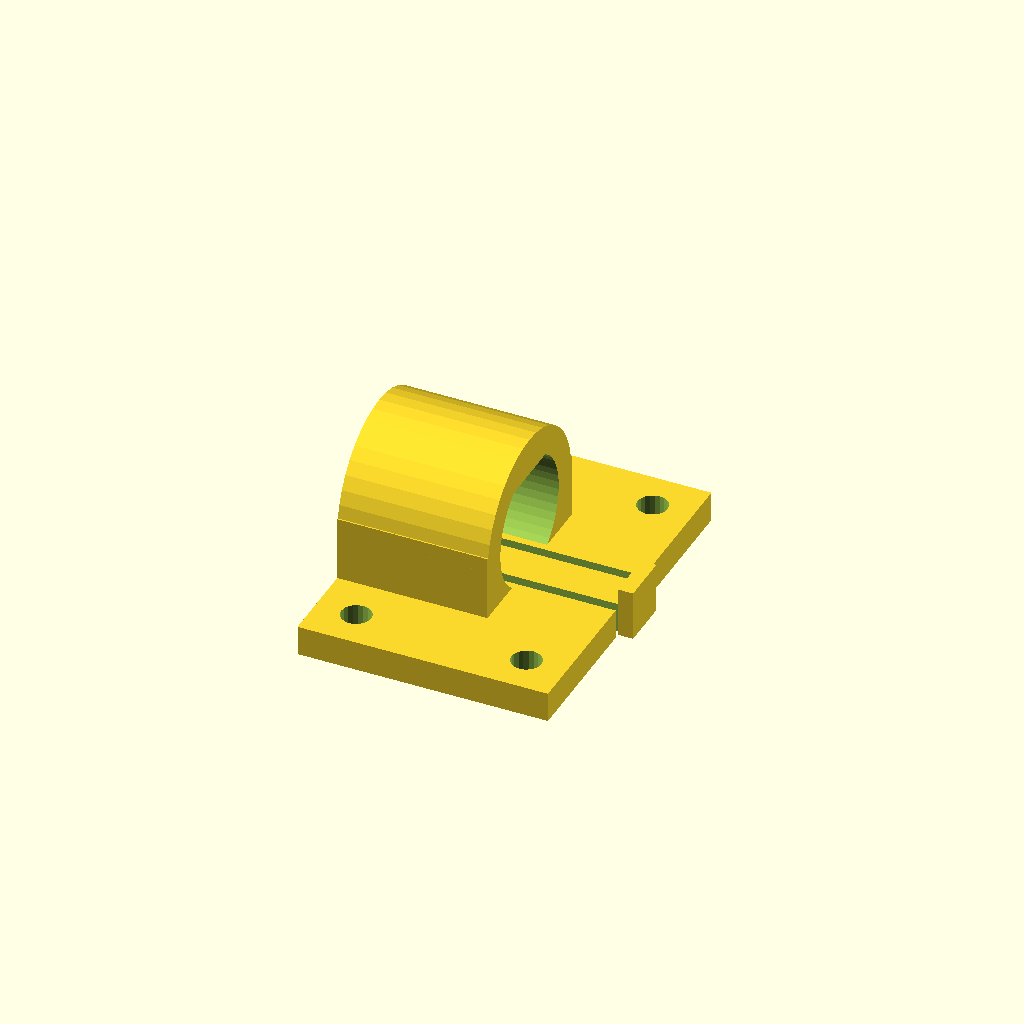
Cell 1 — every parameter at its default value.
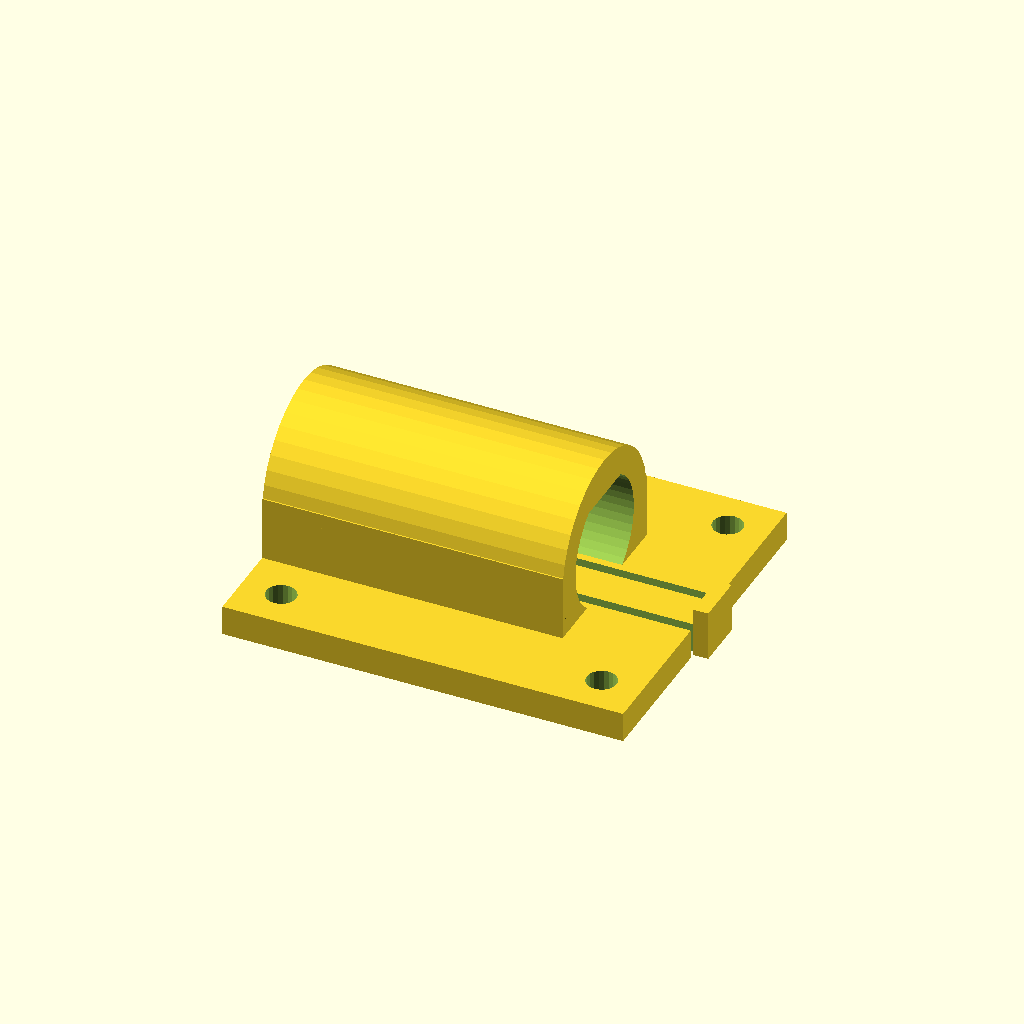
Cell 2 — motor_length set to 30, the other parameters unchanged.
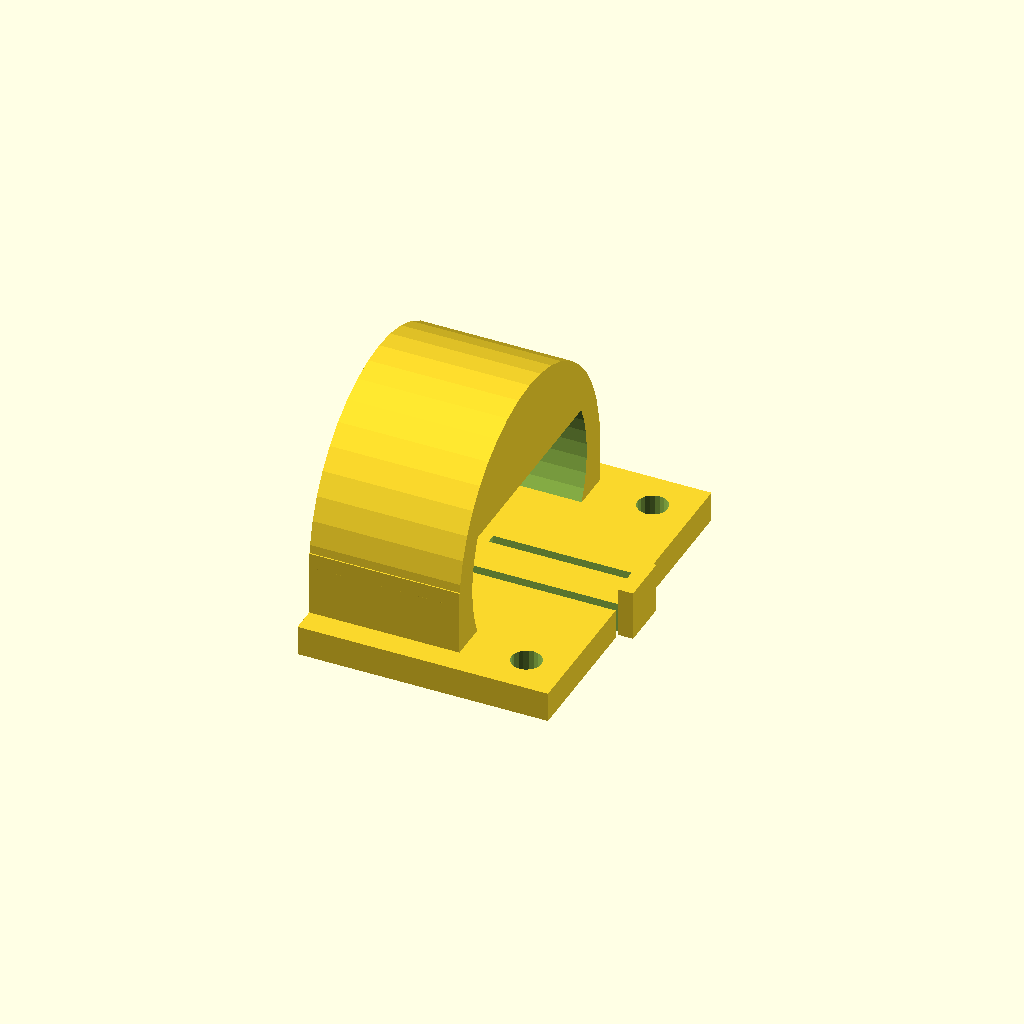
Cell 3 — motor_width set to 24, the other parameters unchanged.
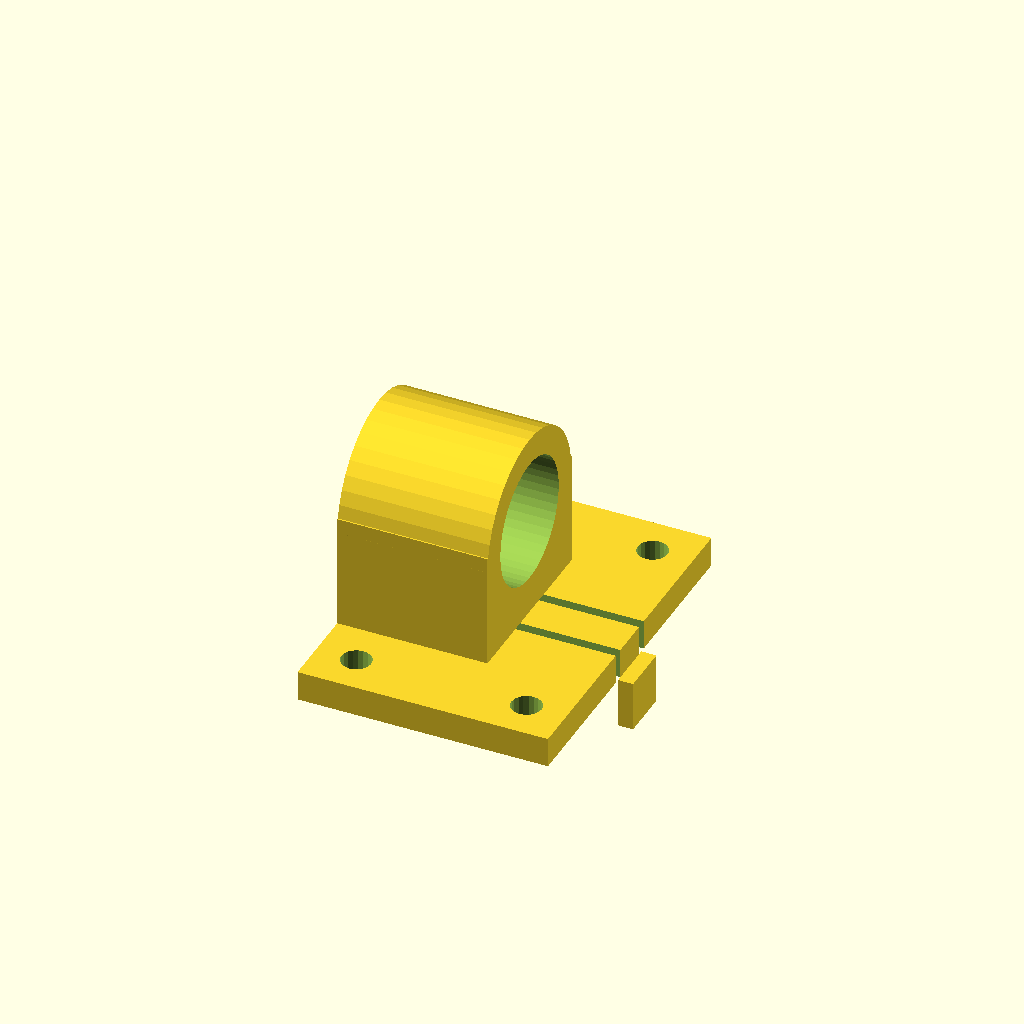
Cell 4: motor_height = 20 (everything else at default).
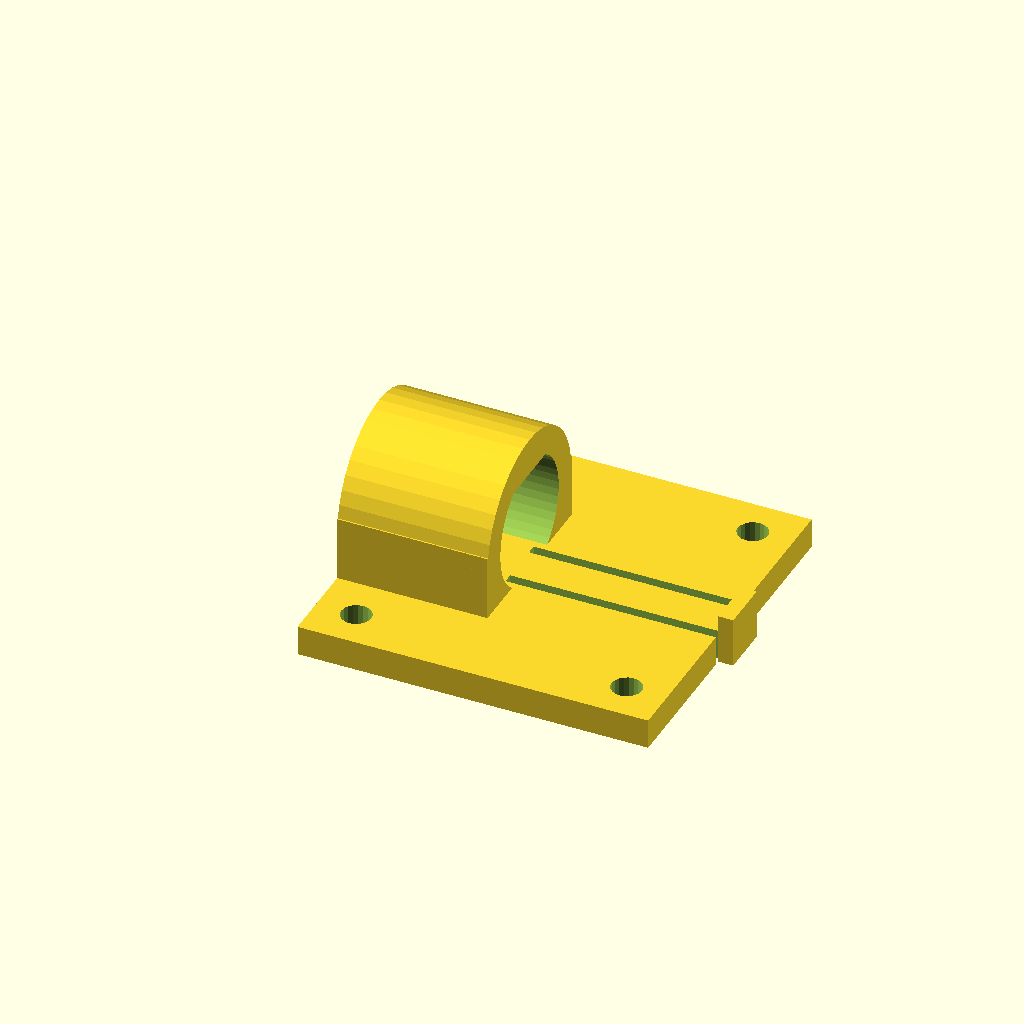
Cell 5 — gearbox_length set to 20, the other parameters unchanged.
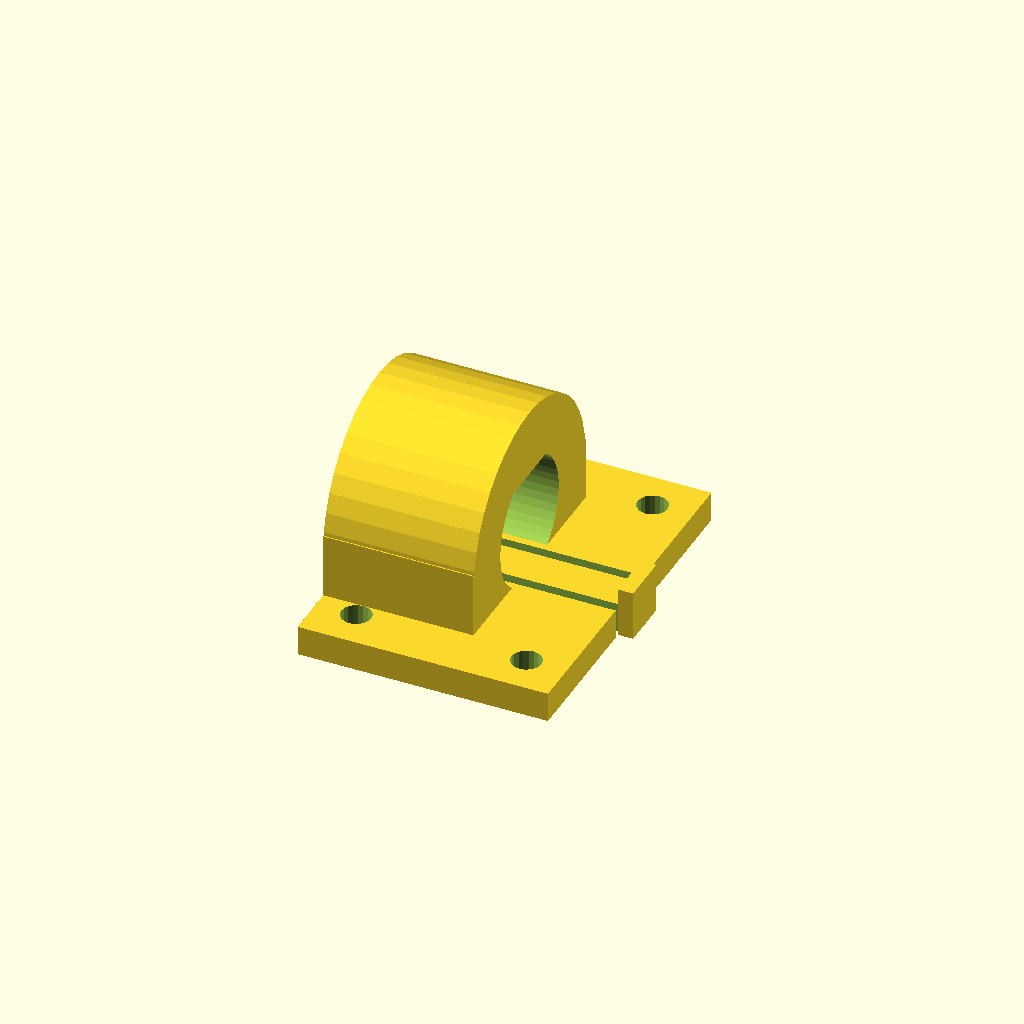
Cell 6: the same model with housing_thickness = 6.
One fixed orthographic camera (rotation 55°, 0°, 25°; colour scheme Cornfield) for every cell.
OpenSCAD source file scadFiles/1547777/2427566.scad:
//===============================

//

//  No-tools micro motor mounts

//

//  Designed by Andrew Moore, May 2016

//      http://www.thingiverse.com/TacPar

//

//      For questions, suggestions, or whatever, 

//      please PM me through thingiverse.

//

//      This work is licensed under a Creative Commons 

//      Attribution-ShareAlike 4.0 International License.

//      http://creativecommons.org/licenses/by-sa/4.0/

//

//  This can be used with a variety of 12mm micro gear motors

//  Length dimensions may need to change to accomodate 

//  different gear ratios (particularly the Pololu 

//  1000:1 motors)

//

//  This design allows for a little slop in motor 

//  position.  You can always tighten that up with 

//  some shim stock after you insert the motor.

//

//  The mounting holes are arbitrarily set based on the plate dimensions

//  This could be improved.

//

//  If you use an encoder, you may have to solder it to the back of the 

//  motor after inserting the motor into the holder.

//===============================



//this is motor length without the gearbox

motor_length = 15;

//dimension for rounded sides on micro motor

motor_width = 12; 	

//flat sides on micro motor

motor_height = 10;

//length of the gear box not including the output shaft

gearbox_length = 10;



//wall thickness for the motor holder before tolerance losses

housing_thickness = 3;



//this defines how oversized the hole is for the motor

//this will reduce the effective housing thickness above

tolerance = 0.25;



plate_thickness = 3;

plate_width = 35;

plate_length = motor_length+gearbox_length;

tab_height = plate_thickness+2;

tab_width = 5;

tab_thickness = 1.5;



module MicroGearMotorMount()

{

	//backplate()

	difference()

	{

		positives();

		negatives();

	}

	//add ons in areas that were erased...

	

	//back plate

	translate([plate_length/2-motor_length/2,0,-(motor_height/2+plate_thickness/2)]) backplate();

	//gearbox tab ... stops motor from sliding forward

	translate([-motor_length/2+plate_length+tab_thickness/2,0,-motor_height+tab_height-.5]) cube([tab_thickness,tab_width,tab_height], center=true);



	module positives()

	{

		//motor holding ring

		rotate([0,90,0]) 

            translate([0,0,0]) 

            cylinder(r=motor_width/2+housing_thickness, h=motor_length, center=true, $fn=40);



		translate([0,0,-motor_height/2+plate_thickness]) 

            cube([motor_length,motor_width+2*housing_thickness,motor_height-plate_thickness], center=true);

	}



	module negatives()

	{

		//cut off cylinder below the mounting plate

		translate([0,0,-(motor_height/2+plate_thickness-0.01)]) 

            cube([100,100,2*plate_thickness], center=true);



		//keyed shaft

		rotate([0,90,0]) 

        translate([0,0,-motor_length/2-0.1]) keyshaft(); 

        //translate([0,0,-motor_height/4]) cube([motor_length+.1,motor_width+1,motor_height/2], center=true);

		

	}

    module keyshaft()

    {

        difference()

		{

			positives();

            negatives();

            

			

		}

        module positives()

        {

            cylinder(r=motor_width/2+tolerance, h=motor_length+1, $fn=50);

        }

        

        module negatives()

        {

            translate([-motor_height-tolerance,0,motor_length/2+tolerance]) cube([motor_height,motor_width,motor_length+2],center=true);

            translate([motor_height+tolerance,0,motor_length/2+tolerance]) cube([motor_height,motor_width,motor_length+2],center=true);

        }

    }

	module backplate()

	{

		difference()

		{

			positives();

			negatives();

		}

        

        module positives()

        {

            cube([plate_length,plate_width,plate_thickness],center=true);

        }

        module negatives()

        {

            mount_holes();

			tab_slots();

        }

        

		module mount_holes()

		{

			rotate([0,0,0]) 

                translate([plate_length/2-4,plate_width/2-4,0]) 

                cylinder(r=1.5, h=plate_thickness+1, $fn=20, center=true);

			rotate([0,0,0])

                translate([plate_length/2-4,-(plate_width/2-4),0]) 

                cylinder(r=1.5, h=plate_thickness+1, $fn=20, center=true);

			rotate([0,0,0])

                translate([-(plate_length/2-4),plate_width/2-4,0]) 

                cylinder(r=1.5, h=plate_thickness+1, $fn=20, center=true);

			rotate([0,0,0])

                translate([-(plate_length/2-4),-(plate_width/2-4),0]) 

                cylinder(r=1.5, h=plate_thickness+1, $fn=20, center=true);

			

		}

		module tab_slots()

		{

			translate([0.4*plate_length,tab_width/2, 0]) cube([plate_length,1,plate_thickness+1], center=true);

			translate([0.4*plate_length,-tab_width/2, 0]) cube([plate_length,1,plate_thickness+1], center=true);

		}

	}



	

}



MicroGearMotorMount();
Parameter table extracted from the source (name, type, default, range or options):
motor_length: number, default 15
motor_width: number, default 12
motor_height: number, default 10
gearbox_length: number, default 10
housing_thickness: number, default 3
tolerance: number, default 0.25
plate_thickness: number, default 3
plate_width: number, default 35
tab_width: number, default 5
tab_thickness: number, default 1.5
